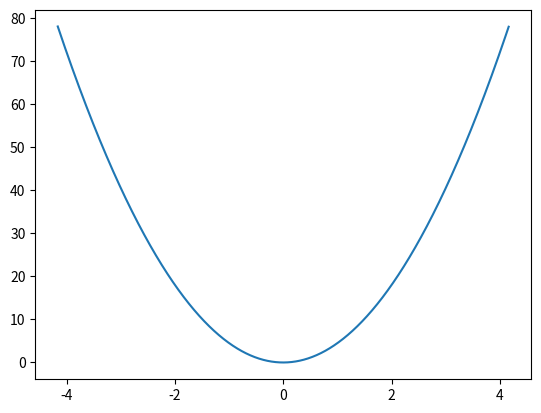

Generate this figure with matplotlib: (Note: this script raises an exception after producing the figure.)

import numpy as np
import matplotlib.pyplot as plt
from matplotlib.animation import FuncAnimation
from scipy import special
from scipy.stats import poisson

π = np.pi

h = 1
m = 1
ω = 3

N = 6
E = h * ω * (N+1/2)
A = np.sqrt(2*E/(m*ω**2))

print(A)

# A = 1
# ω = 2*h*(n+1/2) / (m*A**2)


Δx = 0.005

def U(x):
	return m*ω**2*x**2/2

x = np.arange(-2*A,2*A,Δx)

def psi(n : int,x):
	f1 = 1/np.sqrt(2**n * np.math.factorial(n))
	f2 = (m*ω/(π*h))**(1/4)
	f3 = np.exp(-m*ω*x**2/(2*h))
	Hn = special.hermite(n)
	f4 = Hn(np.sqrt(m*ω/h)*x)
	return f1*f2*f3*f4


fig, ax = plt.subplots()
ln0, = ax.plot(x, U(x))
ln = [ax.plot([], []) for _ in range(N)]

def Psi(N,x,t,E):
	return sum([np.exp(1j*ω*(n+1/2)*t)*poisson.pmf(n,E)*psi(n,x) for n in range(N)])

def init():
    # ax.set_xlim(-A, A)
    ax.set_ylim(-0.1, N+1)
    return ln0,ln,

# def update(frame):
#     ydata = np.abs(Psi(10,x,frame))**2
#     ln.set_data(x, ydata)
#     return ln,


T = 2*np.pi/ω
times = np.arange(0, T, 1/60)
Y = [[] for _ in range(len(ln))]
for n in range(len(ln)):
    for t in times:
        Y[n].append((2*n+1)*np.abs(Psi(5,x,t,n))**2+n)

def update(frame):
    for n in range(len(ln)):
        l = ln[n][0]
        l.set_data(x, Y[n][frame])
    return ln0,ln,

# for n in range(N):
# 	# ω = 2*h*(n+1/2) / (m*A**2)
# 	# plt.plot(x,psi(n,x)+h*ω*(n+1/2))
# 	plt.plot(x,psi(n,x)**2)

ani = FuncAnimation(fig, update, init_func=init, frames=len(times), interval=16.7, repeat=True) 

plt.show()